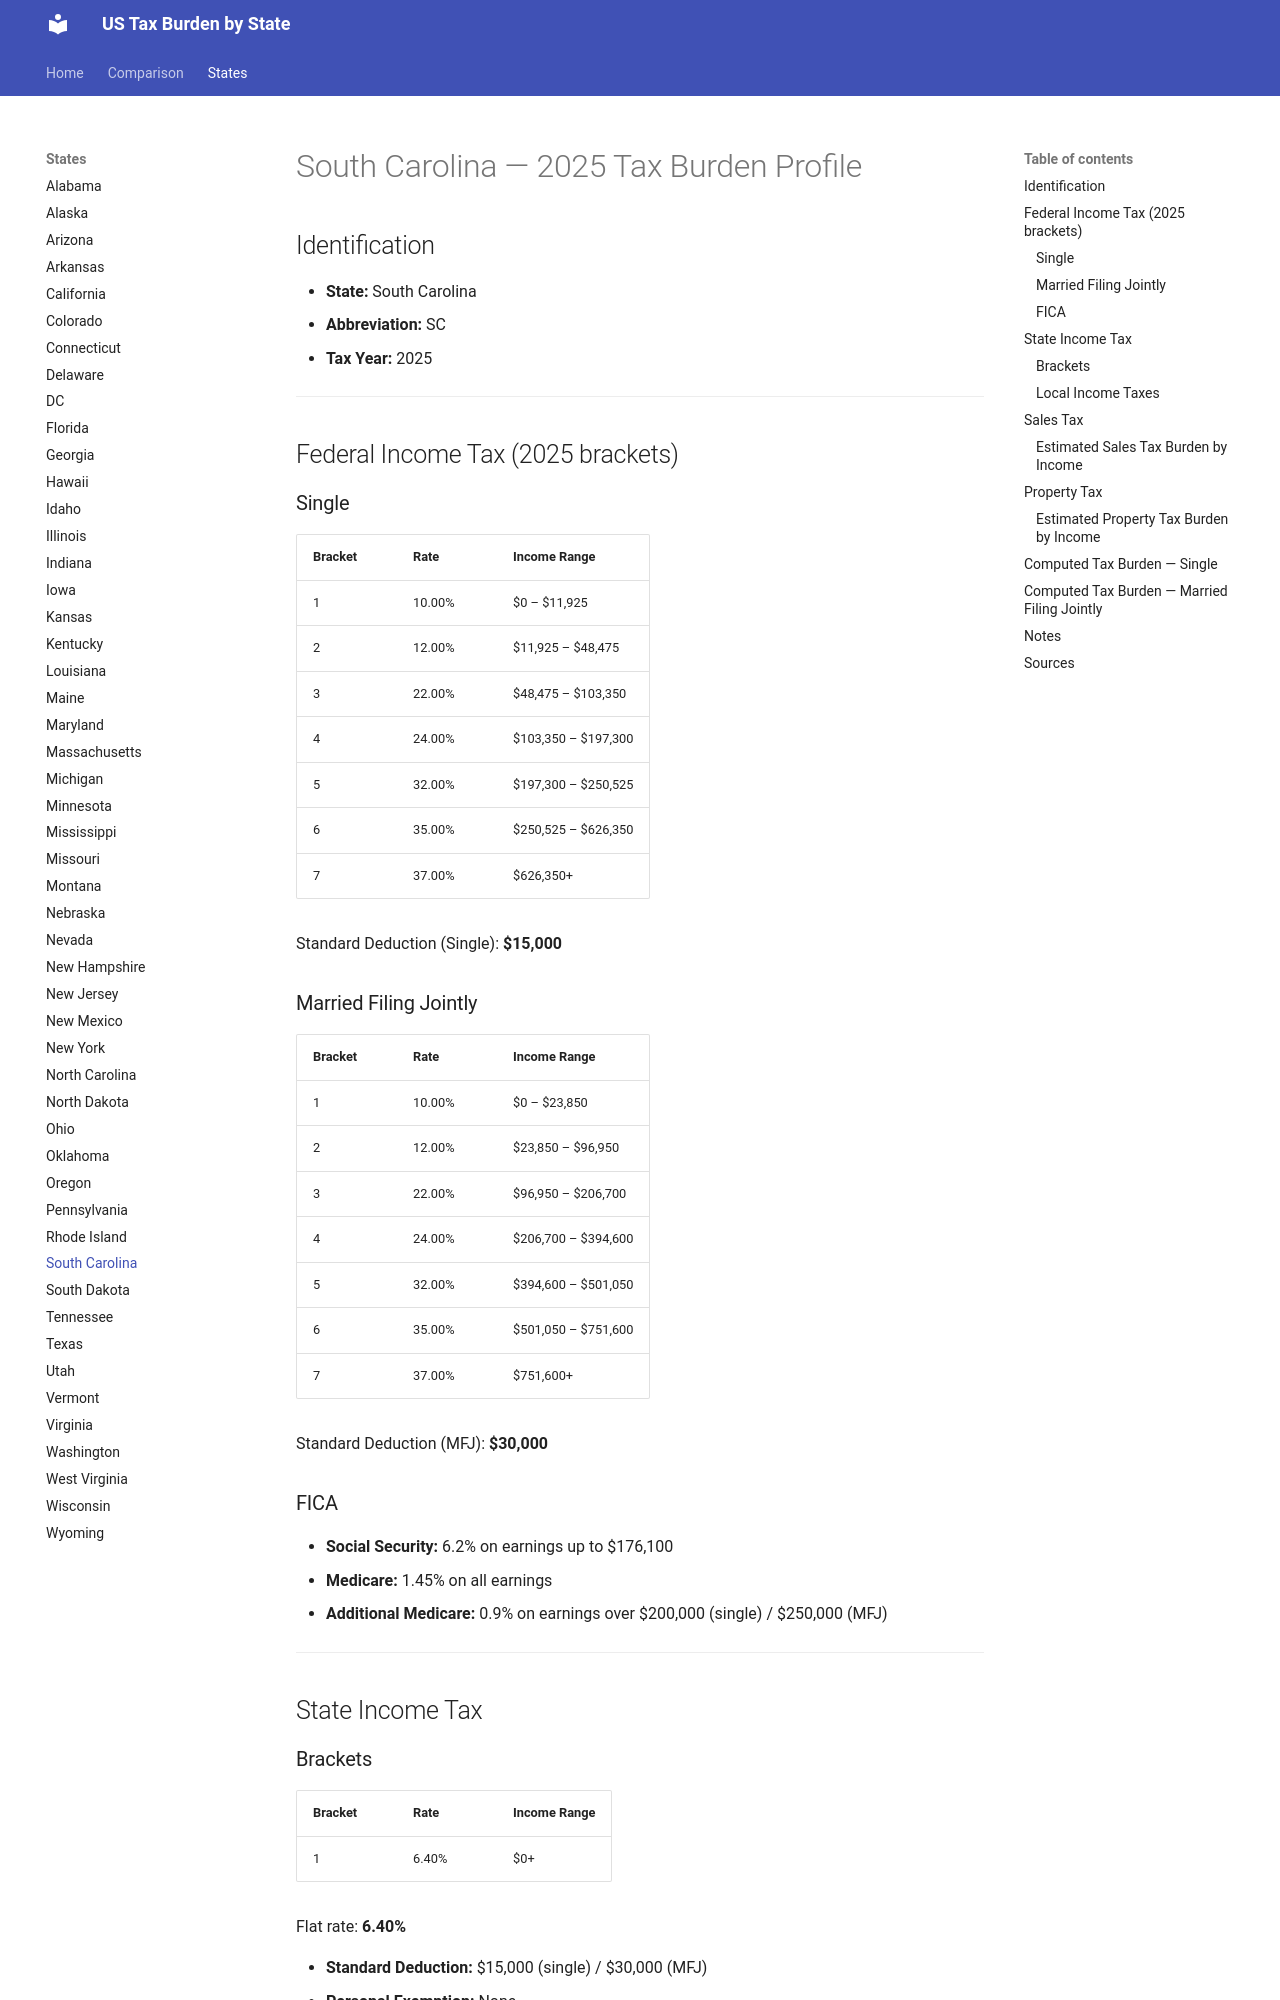

repository: jcmcneal/tax-burden-us · page: states/South Carolina/index.html · generator: mkdocs

# South Carolina — 2025 Tax Burden Profile

## Identification
- **State:** South Carolina
- **Abbreviation:** SC
- **Tax Year:** 2025

---

## Federal Income Tax (2025 brackets)

### Single
| Bracket | Rate | Income Range |
|---------|------|-------------|
| 1 | 10.00% | $0 – $11,925 |
| 2 | 12.00% | $11,925 – $48,475 |
| 3 | 22.00% | $48,475 – $103,350 |
| 4 | 24.00% | $103,350 – $197,300 |
| 5 | 32.00% | $197,300 – $250,525 |
| 6 | 35.00% | $250,525 – $626,350 |
| 7 | 37.00% | $626,350+ |

Standard Deduction (Single): **$15,000**

### Married Filing Jointly
| Bracket | Rate | Income Range |
|---------|------|-------------|
| 1 | 10.00% | $0 – $23,850 |
| 2 | 12.00% | $23,850 – $96,950 |
| 3 | 22.00% | $96,950 – $206,700 |
| 4 | 24.00% | $206,700 – $394,600 |
| 5 | 32.00% | $394,600 – $501,050 |
| 6 | 35.00% | $501,050 – $751,600 |
| 7 | 37.00% | $751,600+ |

Standard Deduction (MFJ): **$30,000**

### FICA
- **Social Security:** 6.2% on earnings up to $176,100
- **Medicare:** 1.45% on all earnings
- **Additional Medicare:** 0.9% on earnings over $200,000 (single) / $250,000 (MFJ)

---

## State Income Tax

### Brackets

| Bracket | Rate | Income Range |
|---------|------|-------------|
| 1 | 6.40% | $0+ |

Flat rate: **6.40%**

- **Standard Deduction:** $15,000 (single) / $30,000 (MFJ)
- **Personal Exemption:** None

### Local Income Taxes
No local income taxes.

---

## Sales Tax
- **State rate:** 6.00%
- **Average local add-on:** 1.38%
- **Combined average:** 7.38%
- **Food taxable:** No

### Estimated Sales Tax Burden by Income
Based on consumption patterns (lower income = higher % of income spent on taxable goods):

| Gross Income | Est. Taxable Consumption | Sales Tax Burden | Effective Rate |
|-------------|------------------------|-----------------|---------------|
| $25,000 | $18,750 | $1,384 | 5.54% |
| $50,000 | $32,500 | $2,398 | 4.80% |
| $75,000 | $42,750 | $3,155 | 4.21% |
| $100,000 | $50,000 | $3,690 | 3.69% |
| $150,000 | $60,000 | $4,428 | 2.95% |
| $250,000 | $75,000 | $5,535 | 2.21% |
| $500,000 | $100,000 | $7,380 | 1.48% |
| $1,000,000 | $150,000 | $11,070 | 1.11% |

*Methodology: Taxable consumption estimated as % of income declining with income, reflecting marginal propensity to consume.*

---
